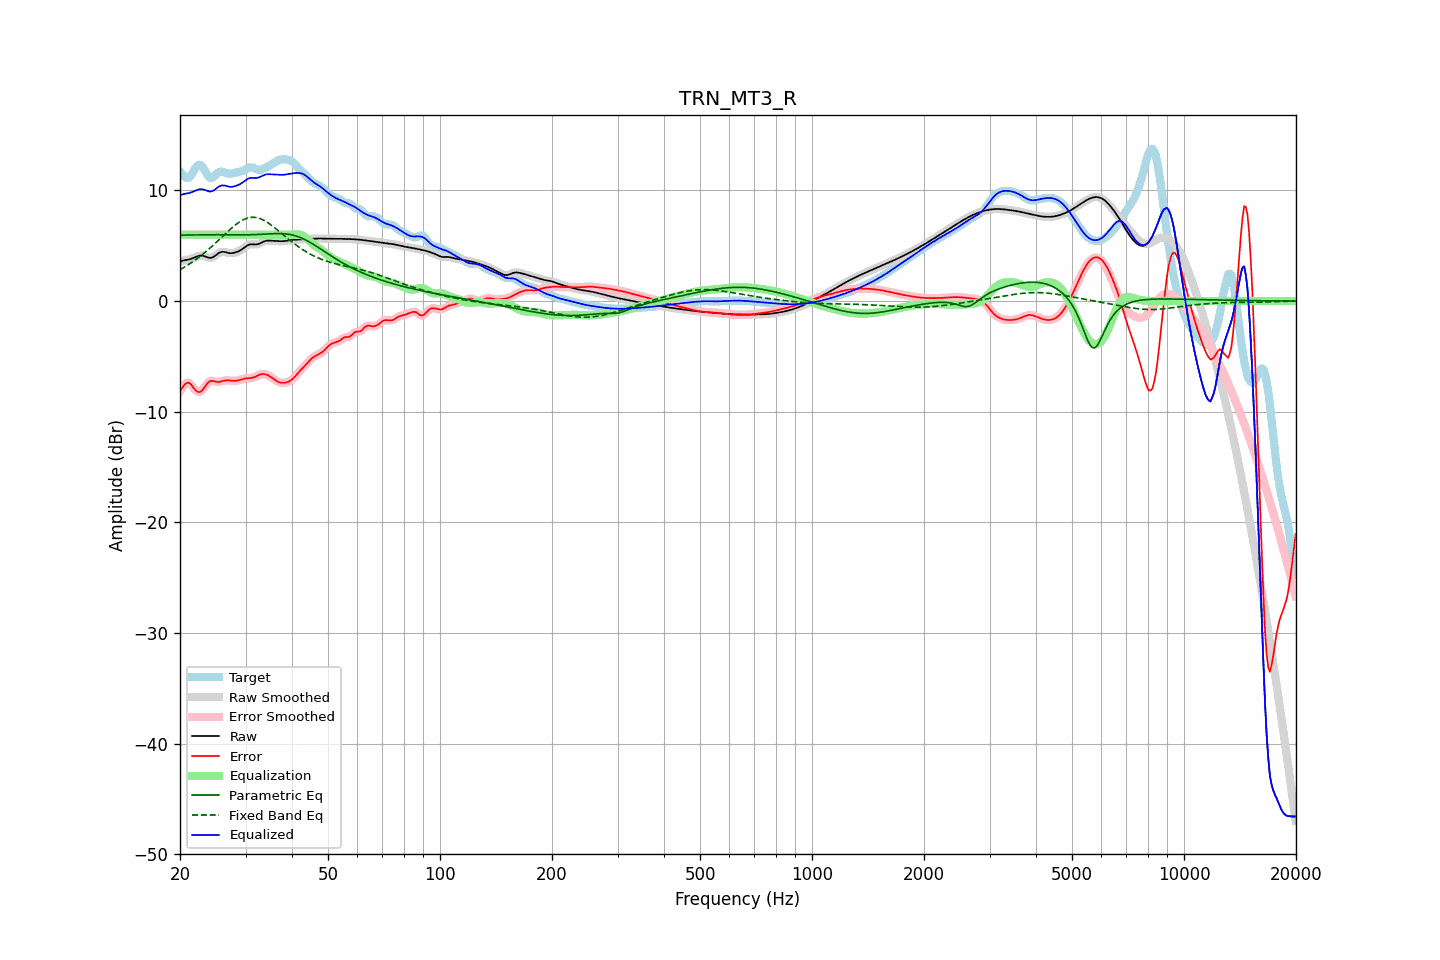

Data behind this chart, as committed beside it:
frequency, raw, error, smoothed, error_smoothed, equalization, parametric_eq, fixed_band_eq, equalized_raw, equalized_smoothed, target
20.00, 3.57, -8.16, 3.57, -8.18, 6.00, 5.92, 2.84, 9.57, 9.57, 11.73
20.20, 3.62, -7.93, 3.62, -7.91, 6.00, 5.94, 2.92, 9.62, 9.62, 11.55
20.40, 3.66, -7.72, 3.66, -7.69, 6.00, 5.96, 3.01, 9.66, 9.66, 11.38
20.61, 3.70, -7.52, 3.69, -7.53, 6.00, 5.97, 3.09, 9.70, 9.69, 11.22
20.81, 3.72, -7.41, 3.72, -7.41, 6.00, 5.97, 3.18, 9.72, 9.72, 11.13
21.02, 3.75, -7.38, 3.75, -7.38, 6.00, 5.97, 3.27, 9.75, 9.75, 11.12
21.23, 3.78, -7.42, 3.78, -7.44, 6.00, 5.97, 3.36, 9.78, 9.78, 11.20
21.44, 3.82, -7.56, 3.82, -7.57, 6.00, 5.97, 3.46, 9.82, 9.82, 11.39
21.66, 3.88, -7.76, 3.88, -7.75, 6.00, 5.97, 3.56, 9.88, 9.88, 11.64
21.87, 3.94, -7.95, 3.94, -7.95, 6.00, 5.97, 3.66, 9.94, 9.94, 11.89
22.09, 4.00, -8.10, 4.00, -8.10, 6.00, 5.97, 3.76, 10.00, 10.00, 12.10
22.31, 4.06, -8.20, 4.05, -8.20, 6.00, 5.97, 3.87, 10.06, 10.05, 12.26
22.54, 4.10, -8.23, 4.10, -8.22, 6.00, 5.98, 3.98, 10.10, 10.10, 12.32
22.76, 4.12, -8.17, 4.11, -8.16, 6.00, 5.98, 4.10, 10.12, 10.11, 12.29
22.99, 4.11, -8.04, 4.10, -8.03, 6.00, 5.98, 4.21, 10.11, 10.10, 12.15
23.22, 4.06, -7.84, 4.06, -7.85, 6.00, 5.98, 4.33, 10.06, 10.06, 11.91
23.45, 4.01, -7.64, 4.01, -7.64, 6.00, 5.99, 4.45, 10.01, 10.01, 11.65
23.69, 3.96, -7.45, 3.95, -7.45, 6.00, 5.99, 4.57, 9.96, 9.95, 11.41
23.92, 3.91, -7.30, 3.92, -7.31, 6.00, 5.99, 4.70, 9.91, 9.92, 11.21
24.16, 3.90, -7.22, 3.91, -7.23, 6.00, 5.99, 4.83, 9.90, 9.91, 11.12
24.40, 3.94, -7.21, 3.94, -7.21, 6.00, 6.00, 4.96, 9.94, 9.94, 11.14
24.65, 4.01, -7.24, 4.01, -7.24, 6.00, 6.00, 5.09, 10.01, 10.01, 11.25
24.89, 4.11, -7.28, 4.11, -7.28, 6.00, 6.00, 5.22, 10.11, 10.11, 11.39
25.14, 4.22, -7.31, 4.22, -7.30, 6.00, 6.00, 5.36, 10.22, 10.22, 11.53
25.39, 4.33, -7.32, 4.33, -7.31, 6.00, 6.00, 5.50, 10.33, 10.33, 11.65
25.65, 4.40, -7.28, 4.40, -7.28, 6.00, 6.00, 5.64, 10.40, 10.40, 11.69
25.91, 4.45, -7.25, 4.44, -7.25, 6.00, 6.00, 5.77, 10.45, 10.44, 11.69
26.16, 4.45, -7.20, 4.45, -7.21, 6.00, 6.00, 5.91, 10.45, 10.45, 11.66
26.43, 4.43, -7.17, 4.43, -7.18, 6.00, 5.99, 6.05, 10.43, 10.43, 11.60
26.69, 4.39, -7.16, 4.39, -7.16, 6.00, 5.99, 6.19, 10.39, 10.39, 11.55
26.96, 4.35, -7.16, 4.35, -7.16, 6.00, 5.99, 6.32, 10.35, 10.35, 11.51
27.23, 4.33, -7.18, 4.33, -7.18, 6.00, 5.99, 6.45, 10.33, 10.33, 11.51
27.50, 4.33, -7.20, 4.33, -7.20, 6.00, 5.99, 6.58, 10.33, 10.33, 11.52
27.77, 4.35, -7.21, 4.34, -7.21, 6.00, 5.99, 6.71, 10.35, 10.34, 11.55
28.05, 4.38, -7.21, 4.38, -7.21, 6.00, 5.99, 6.83, 10.38, 10.38, 11.59
28.33, 4.42, -7.20, 4.42, -7.20, 6.00, 5.98, 6.94, 10.42, 10.42, 11.62
28.62, 4.48, -7.18, 4.48, -7.17, 6.00, 5.98, 7.05, 10.48, 10.48, 11.65
28.90, 4.54, -7.14, 4.54, -7.14, 6.00, 5.98, 7.15, 10.54, 10.54, 11.68
29.19, 4.63, -7.10, 4.63, -7.10, 6.00, 5.98, 7.24, 10.63, 10.63, 11.73
29.48, 4.72, -7.06, 4.72, -7.06, 6.00, 5.98, 7.32, 10.72, 10.72, 11.78
29.78, 4.83, -7.02, 4.83, -7.02, 6.00, 5.98, 7.39, 10.83, 10.83, 11.85
30.08, 4.94, -6.99, 4.94, -6.99, 6.00, 5.99, 7.45, 10.94, 10.94, 11.93
30.38, 5.03, -6.97, 5.03, -6.98, 6.00, 5.99, 7.50, 11.03, 11.03, 12.01
30.68, 5.10, -6.96, 5.10, -6.96, 6.00, 5.99, 7.54, 11.10, 11.10, 12.07
30.99, 5.13, -6.95, 5.13, -6.95, 6.00, 5.99, 7.56, 11.13, 11.13, 12.08
31.30, 5.13, -6.93, 5.13, -6.93, 6.00, 6.00, 7.57, 11.13, 11.13, 12.07
31.61, 5.12, -6.90, 5.12, -6.89, 6.00, 6.00, 7.57, 11.12, 11.12, 12.02
31.93, 5.11, -6.84, 5.12, -6.83, 6.00, 6.01, 7.56, 11.11, 11.12, 11.95
32.24, 5.13, -6.76, 5.14, -6.76, 6.00, 6.01, 7.53, 11.13, 11.14, 11.90
32.57, 5.17, -6.69, 5.17, -6.69, 6.00, 6.02, 7.49, 11.17, 11.17, 11.86
32.89, 5.24, -6.63, 5.24, -6.63, 6.00, 6.03, 7.44, 11.24, 11.24, 11.87
33.22, 5.31, -6.60, 5.31, -6.60, 6.00, 6.04, 7.38, 11.31, 11.31, 11.91
33.55, 5.38, -6.59, 5.38, -6.60, 6.00, 6.04, 7.31, 11.38, 11.38, 11.97
33.89, 5.43, -6.62, 5.43, -6.62, 6.00, 6.05, 7.23, 11.43, 11.43, 12.05
34.23, 5.46, -6.67, 5.46, -6.66, 6.00, 6.06, 7.15, 11.46, 11.46, 12.12
34.57, 5.47, -6.73, 5.46, -6.73, 6.00, 6.07, 7.05, 11.47, 11.46, 12.19
34.92, 5.46, -6.81, 5.46, -6.81, 6.00, 6.08, 6.95, 11.46, 11.46, 12.26
35.27, 5.45, -6.90, 5.45, -6.90, 6.00, 6.08, 6.84, 11.45, 11.45, 12.35
35.62, 5.43, -7.01, 5.43, -7.01, 6.00, 6.09, 6.73, 11.43, 11.43, 12.44
35.97, 5.42, -7.12, 5.42, -7.11, 6.00, 6.09, 6.61, 11.42, 11.42, 12.54
... 635 more rows
